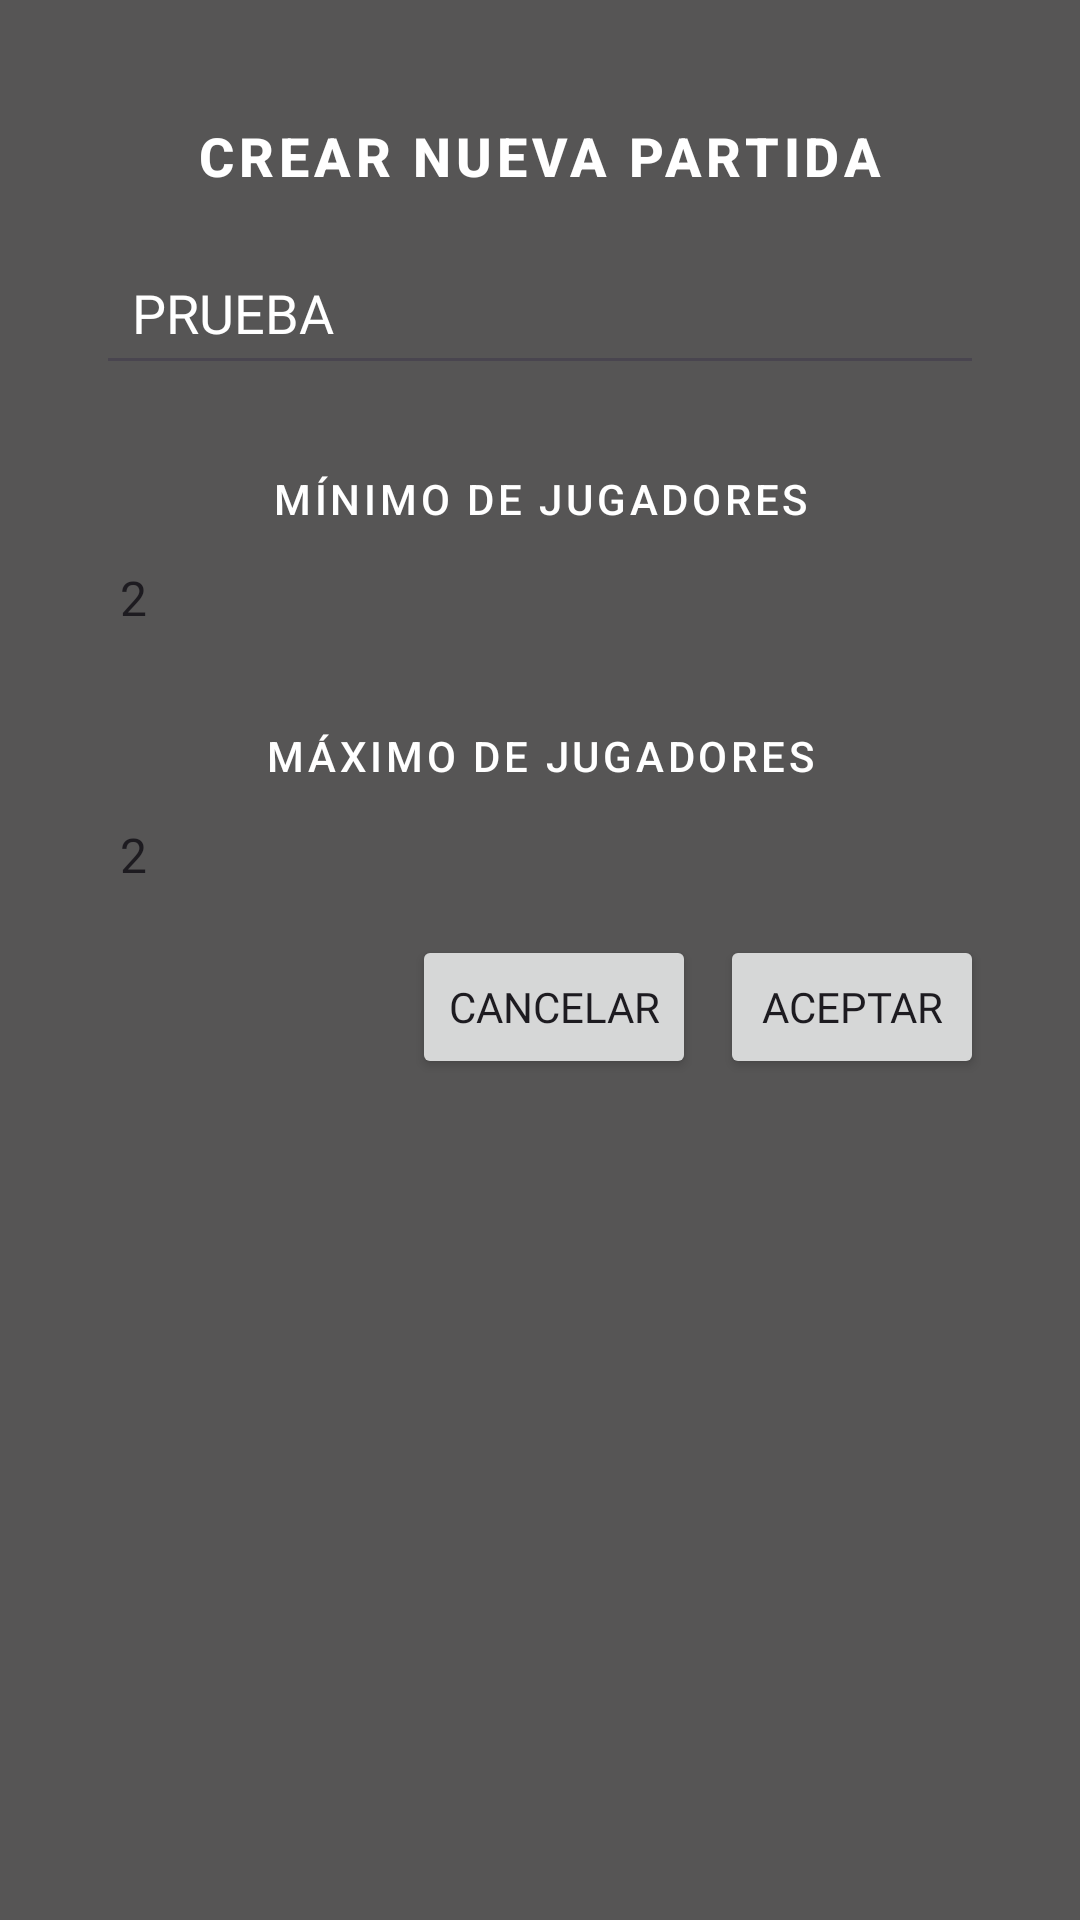

Reconstruct the res/layout file that produces this screen, plus the resources it refers to.
<!-- AndroidManifest.xml: application theme Theme.PUT0 -->
<!-- res/layout/dialog_game_form.xml -->
<?xml version="1.0" encoding="utf-8"?>
<ScrollView xmlns:android="http://schemas.android.com/apk/res/android"
    android:layout_width="match_parent"
    android:layout_height="wrap_content"
    android:background="#565555"
    android:clipToPadding="false"
    android:orientation="vertical"
    android:padding="16dp">

    <LinearLayout
        android:layout_width="match_parent"
        android:layout_height="wrap_content"
        android:orientation="vertical"
        android:padding="16dp">

        <TextView
            android:id="@+id/title"
            style="@style/Widget.MaterialComponents.Button.TextButton"
            android:layout_width="match_parent"
            android:layout_height="wrap_content"
            android:gravity="center"
            android:paddingBottom="12dp"
            android:text="Crear nueva partida"
            android:textColor="@color/backgroundLight"
            android:textSize="18sp"
            android:textStyle="bold" />

        <EditText
            android:id="@+id/edit_game_name"
            android:layout_width="match_parent"
            android:layout_height="wrap_content"
            android:fontFamily="@font/inter_extra_light"
            android:layout_marginBottom="12dp"
            android:hint="Nombre de la partida"
            android:text="PRUEBA"
            android:inputType="text"
            android:padding="12dp"
            android:textColor="@color/backgroundLight"
            android:textColorHint="@color/backgroundLight"  />

        <TextView
            android:layout_width="match_parent"
            android:layout_height="wrap_content"
            style="@style/Widget.MaterialComponents.Button.TextButton"
            android:text="Mínimo de jugadores"
            android:paddingTop="8dp"
            android:paddingBottom="4dp"
            android:textColor="@color/backgroundLight" />

        <Spinner
            android:id="@+id/spinner_min_players"
            android:layout_width="match_parent"
            android:layout_height="wrap_content"
            android:layout_marginBottom="16dp"
            android:background="#565555"
            android:entries="@array/player_options"
            android:textColor="@color/backgroundLight"
            android:textColorHint="@color/backgroundLight" />

        <TextView
            android:layout_width="match_parent"
            android:layout_height="wrap_content"
            style="@style/Widget.MaterialComponents.Button.TextButton"
            android:text="Máximo de jugadores"
            android:paddingTop="8dp"
            android:paddingBottom="4dp"
            android:textColor="@color/backgroundLight" />

        <Spinner
            android:id="@+id/spinner_max_players"
            android:layout_width="match_parent"
            android:layout_height="wrap_content"
            android:layout_marginBottom="16dp"
            android:background="#565555"
            android:entries="@array/player_options"
            android:textColor="@color/backgroundLight"
            android:textColorHint="@color/backgroundLight" />

        <LinearLayout
            android:layout_width="match_parent"
            android:layout_height="wrap_content"
            android:gravity="end"
            android:orientation="horizontal">

            <Button
                android:id="@+id/btn_cancel"
                android:layout_width="wrap_content"
                android:layout_height="wrap_content"
                android:fontFamily="@font/inter_light"
                android:layout_marginEnd="8dp"
                android:text="Cancelar" />

            <Button
                android:id="@+id/btn_submit"
                android:layout_width="wrap_content"
                android:layout_height="wrap_content"
                android:fontFamily="@font/inter_light"
                android:text="Aceptar" />
        </LinearLayout>

    </LinearLayout>
</ScrollView>
<!-- resources referenced by this layout -->
<resources>
  <string-array name="player_options">
          <item>2</item>
          <item>3</item>
          <item>4</item>
          <item>5</item>
          <item>6</item>
      </string-array>
  <color name="backgroundLight">#FFFFFF</color>
  <style name="Theme.PUT0" parent="Base.Theme.PUT0" />
  <style name="Base.Theme.PUT0" parent="Theme.Material3.DayNight.NoActionBar">
          <item name="colorPrimary">@color/md_primary</item>
          <item name="colorOnPrimary">@color/md_on_primary</item>
          <item name="colorSecondaryContainer">@color/md_secondary_container</item>
          <item name="colorOnSecondaryContainer">@color/md_on_secondary_container</item>
          <item name="colorTertiaryContainer">@color/md_tertiary_container</item>
          <item name="colorOnTertiaryContainer">@color/md_on_tertiary_container</item>
          <item name="colorSurface">@color/md_surface</item>
      </style>
  <color name="md_primary">#4CAF50</color>
  <color name="md_on_primary">#FFFFFF</color>
  <color name="md_secondary_container">#388E3C</color>
  <color name="md_on_secondary_container">#E8F5E9</color>
  <color name="md_tertiary_container">#2E7D32</color>
  <color name="md_on_tertiary_container">#C8E6C9</color>
  <color name="md_surface">#1C1B1F</color>
</resources>
